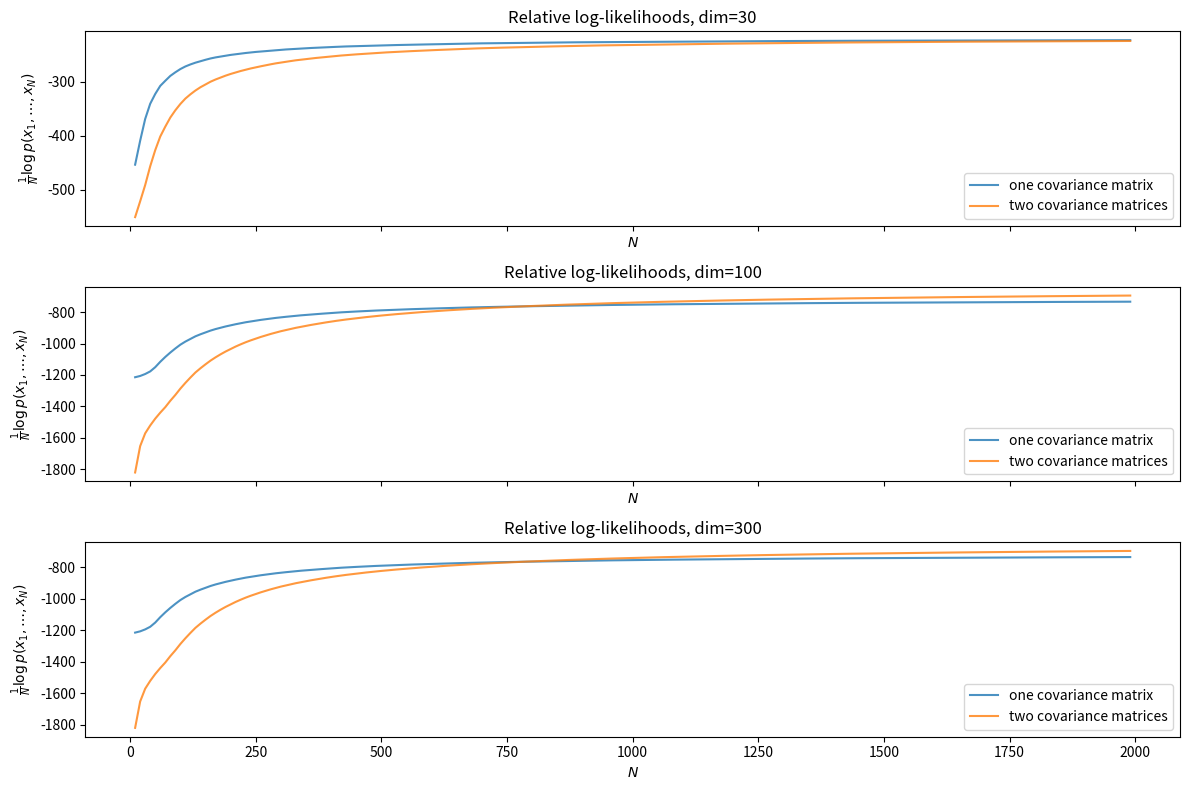

Generate this figure with matplotlib:
import numpy as np
from scipy import special


def combine_stats(mean0, cov0, size0, mean1, cov1, size1):
    weight1 = size1 / (size1 + size0)
    weight0 = size0 / (size1 + size0)
    meandev = np.outer(mean0 - mean1, mean0 - mean1)
    mean = weight0*mean0 + weight1*mean1
    cov = weight0*cov0 + weight1*cov1 + weight0*weight1*meandev
    size = size0 + size1
    return mean, cov, size


def correlated_loglikes(mean, cov, length, mu0, cov0, length0, df0):
    _, covN, lengthN = combine_stats(mu0, cov0, length0, mean, cov, length)
    dfN = df0 + length
    _, logdetscatter0 = np.linalg.slogdet(length0 * cov0)
    _, logdetscatterN = np.linalg.slogdet(lengthN * covN)
    dim, = mean.shape
    return (
        + special.multigammaln((dfN + dim - 1) / 2, dim)
        - special.multigammaln((df0 + dim - 1) / 2, dim)
        + 0.5 * dim * np.log(length0 / lengthN)
        + 0.5 * (df0 + dim - 1) * logdetscatter0
        - 0.5 * (dfN + dim - 1) * logdetscatterN
        - 0.5 * dim * length * np.log(np.pi)
    )


def uncorrelated_loglikes(mean, cov, length, mu0, cov0, length0, df0):
    _, covN, lengthN = combine_stats(mu0, cov0, length0, mean, cov, length)
    dfN = df0 + length
    logdetscatter0 = np.log(length0 * cov0.diagonal()).sum()
    logdetscatterN = np.log(lengthN * covN.diagonal()).sum()
    dim = mu0.shape[-1]
    return (
        + dim * special.gammaln(dfN / 2)
        - dim * special.gammaln(df0 / 2)
        + 0.5 * dim * np.log(length0 / lengthN)
        + 0.5 * df0 * logdetscatter0
        - 0.5 * dfN * logdetscatterN
        - dim * 0.5 * length * np.log(np.pi)
    )


def marginal_logp_shared_variance(statsx, statsy, statsx0, statsy0, df0):

    _, covx0, lengthx0 = statsx0
    _, covy0, lengthy0 = statsy0
    _, _, lengthx = statsx
    _, _, lengthy = statsy
    dim, _ = covx0.shape

    dfNM = df0 + lengthx + lengthy
    _, covxN, lengthxN = combine_stats(*statsx, *statsx0)
    _, covyM, lengthyM = combine_stats(*statsy, *statsy0)
    scatter0 = lengthx0*covx0 + lengthy0*covy0
    scatterNM = lengthxN*covxN + lengthyM*covyM
    _, logdetscatter0 = np.log(scatter0.diagonal()).sum()
    _, logdetscatterNM = np.log(scatterNM.diagonal()).sum()

    return (
        + dim * special.multigammaln(dfNM / 2)
        - dim * special.multigammaln(df0 / 2)
        + 0.5 * dim * np.log(lengthx0 / lengthxN)
        + 0.5 * dim * np.log(lengthy0 / lengthyM)
        + 0.5 * df0 * logdetscatter0
        - 0.5 * dfNM * logdetscatterNM
        - 0.5 * dim * (lengthx + lengthy) * np.log(np.pi)
        )


def marginal_logp_shared_covariance(statsx, statsy, statsx0, statsy0, df0):

    _, covx0, lengthx0 = statsx0
    _, covy0, lengthy0 = statsy0
    _, _, lengthx = statsx
    _, _, lengthy = statsy
    dim, _ = covx0.shape

    dfNM = df0 + lengthx + lengthy
    _, covxN, lengthxN = combine_stats(*statsx, *statsx0)
    _, covyM, lengthyM = combine_stats(*statsy, *statsy0)
    _, logdetscatter0 = np.linalg.slogdet(lengthx0*covx0 + lengthy0*covy0)
    _, logdetscatterNM = np.linalg.slogdet(lengthxN*covxN + lengthyM*covyM)

    return (
        + special.multigammaln((dfNM + dim - 1) / 2, dim)
        - special.multigammaln((df0 + dim - 1) / 2, dim)
        + 0.5 * dim * np.log(lengthx0 / lengthxN)
        + 0.5 * dim * np.log(lengthy0 / lengthyM)
        + 0.5 * (df0 + dim - 1) * logdetscatter0
        - 0.5 * (dfNM + dim - 1) * logdetscatterNM
        - 0.5 * dim * (lengthx + lengthy) * np.log(np.pi)
        )


def marginal_logp_separate_covariances(statsx, statsy, statsx0, statsy0, df0):

    slogpx = correlated_loglikes(*statsx, *statsx0, df0)
    slogpy = correlated_loglikes(*statsy, *statsy0, df0)

    return slogpx + slogpy


def marginal_logp_separate_variances(statsx, statsy, statsx0, statsy0, df0):

    slogpx = uncorrelated_loglikes(*statsx, *statsx0, df0)
    slogpy = uncorrelated_loglikes(*statsy, *statsy0, df0)

    return slogpx + slogpy


if __name__ == "__main__":

    from scipy.stats import wishart
    from scipy.stats import multivariate_normal
    from matplotlib import pyplot as plt

    def compute_stats(sample):
        mean = np.mean(sample, axis=0)
        cov = np.cov(sample.T, ddof=0)
        size = len(sample)
        return mean, cov, size

    plt.close("all")
    length = 2000
    figure, axlist = plt.subplots(
        nrows=3,
        figsize=(12, 8),
        # sharey=True,
        sharex=True,
        )

    maxdim = 100
    fullmeanx = np.random.normal(size=maxdim)
    fullmeany = np.random.normal(size=maxdim)
    fullcovx = wishart.rvs(maxdim, np.eye(maxdim))
    fullcovy = wishart.rvs(maxdim, np.eye(maxdim))
    fullsamplex = multivariate_normal.rvs(fullmeanx, fullcovx, size=length)
    fullsampley = multivariate_normal.rvs(fullmeany, fullcovy, size=length)

    fullmeanx0 = np.random.normal(size=maxdim)
    fullmeany0 = np.random.normal(size=maxdim)
    fullcovx0 = wishart.rvs(maxdim, np.eye(maxdim))
    fullcovy0 = wishart.rvs(maxdim, np.eye(maxdim))
    lengthx0 = 1.0
    lengthy0 = 1.0

    df0 = maxdim

    for axes, dim in zip(axlist, [30, 100, 300]):

        priorx = fullmeanx0[:dim], fullcovx0[:dim, :dim], lengthx0
        priory = fullmeany0[:dim], fullcovy0[:dim, :dim], lengthy0
        
        snippet_lengths = np.arange(10, length, 10)
        logps1 = []
        logps2 = []
        logps3 = []
        for t in snippet_lengths:
            empx = compute_stats(fullsamplex[:t + 1, :dim])
            empy = compute_stats(fullsampley[:t + 1, :dim])
            logp1 = marginal_logp_separate_variances(empx, empy, priorx, priory, df0)
            logp2 = marginal_logp_shared_covariance(empx, empy, priorx, priory, df0)
            logp3 = marginal_logp_separate_covariances(empx, empy, priorx, priory, df0)
            logps1.append(logp1)
            logps2.append(logp2)
            logps3.append(logp3)

        span = 1 + np.arange(length)
        # axes.plot(logps1 / span, "-", alpha=0.8, label="variances only")
        axes.plot(snippet_lengths, logps2 / snippet_lengths, "-",
                  alpha=0.8, label="one covariance matrix")
        axes.plot(snippet_lengths, logps3 / snippet_lengths, "-",
                  alpha=0.8, label="two covariance matrices")
        axes.set_ylabel("$\\frac{1}{N} \\log p(x_1, \\ldots, x_N)$")
        axes.set_xlabel("$N$")
        axes.set_title("Relative log-likelihoods, dim=%s" % dim)
        axes.legend()
    
    figure.tight_layout()
    figure.show()